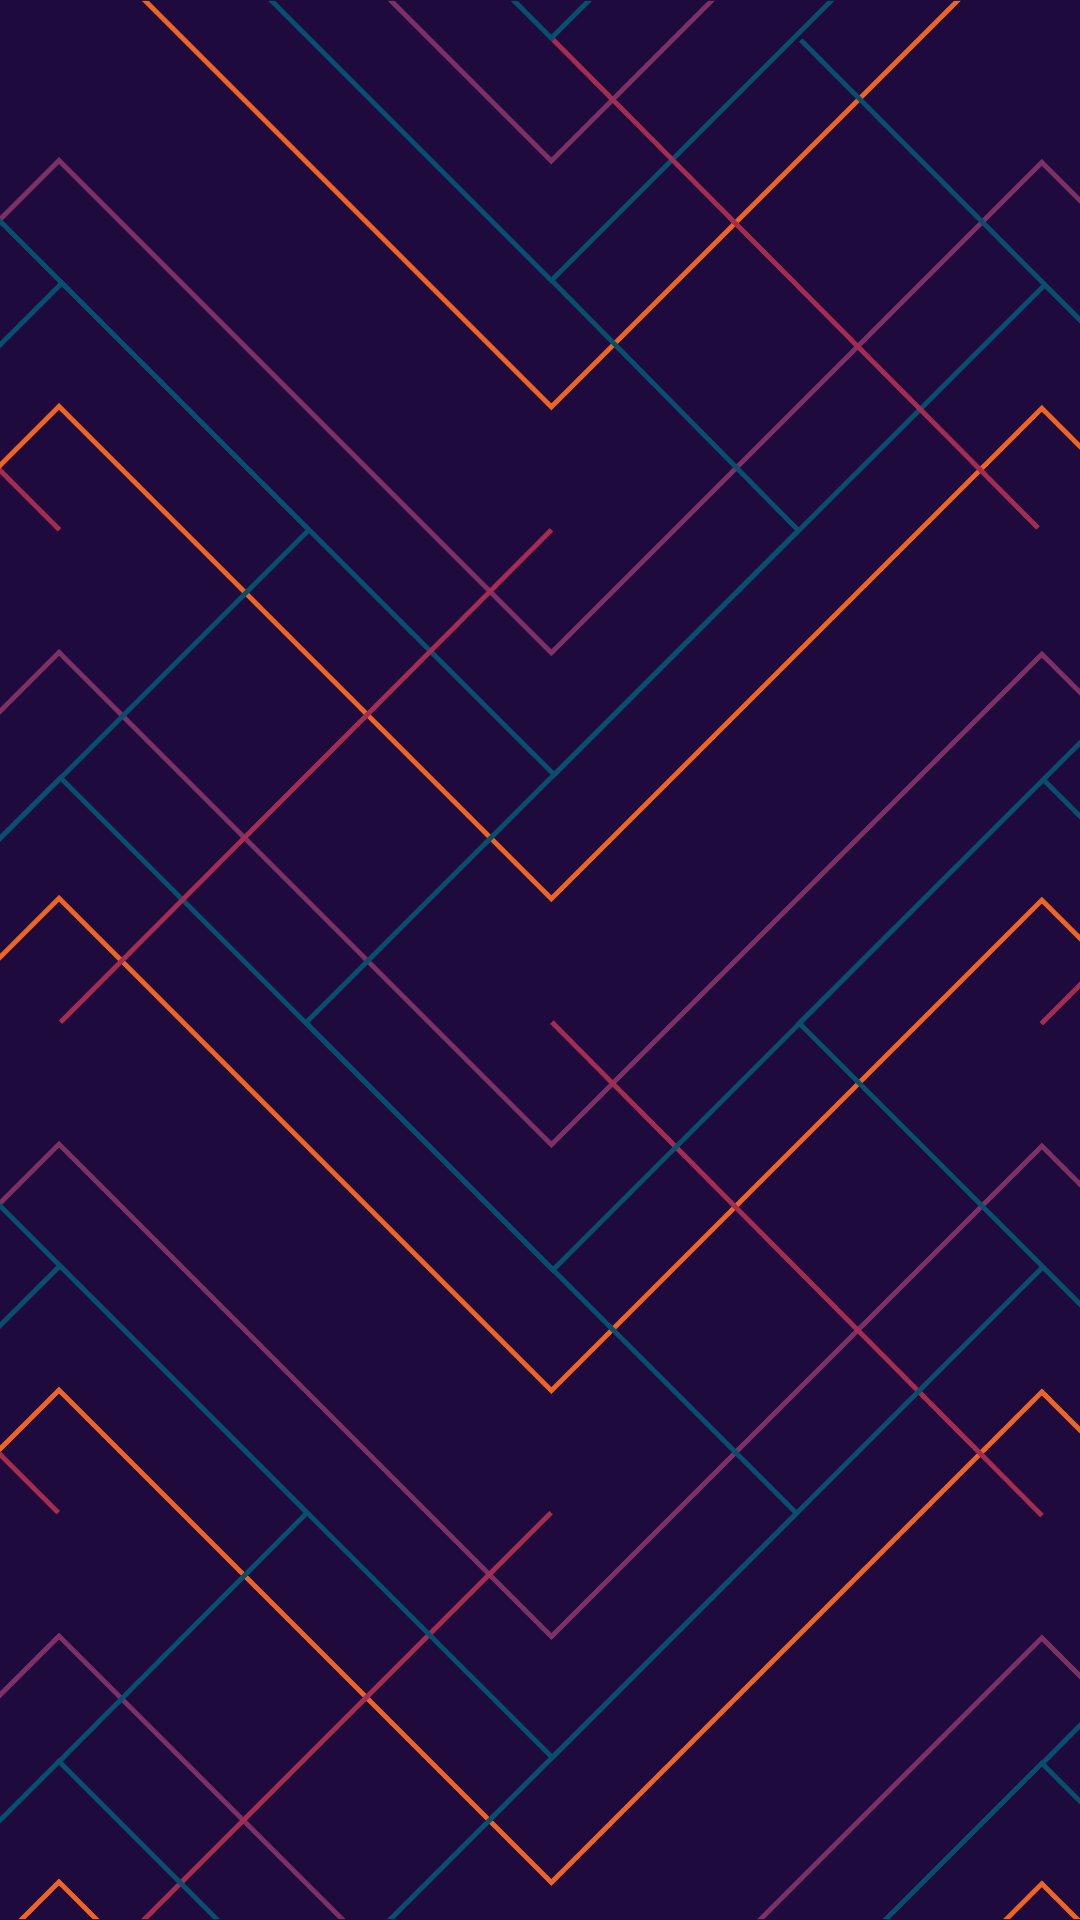

Reconstruct the res/layout file that produces this screen, plus the resources it refers to.
<!-- AndroidManifest.xml: application theme AppTheme -->
<!-- res/layout/nav_header_main.xml -->
<?xml version="1.0" encoding="utf-8"?>
<LinearLayout xmlns:android="http://schemas.android.com/apk/res/android"
              xmlns:tools="http://schemas.android.com/tools"
              android:orientation="vertical"
              android:layout_width="match_parent"
              android:layout_height="160dp">
<ImageView
    android:layout_width="match_parent"
    android:layout_height="match_parent"
    android:src="@mipmap/new_bg"
    android:scaleType="centerCrop"
    tools:ignore="ContentDescription"/>
</LinearLayout>
<!-- resources referenced by this layout -->
<resources>
  <!-- mipmap new_bg: png bitmap (mipmap-xxhdpi, 254950 bytes) -->
  <style name="AppTheme" parent="AppTheme.Base" />
  <style name="AppTheme.Base" parent="Theme.AppCompat.Light.NoActionBar">
          
          <item name="windowNoTitle">true</item>
          <item name="windowActionBar">false</item>
          <item name="colorPrimary">@color/colorPrimary</item>
          <item name="colorPrimaryDark">@color/colorPrimaryDark</item>
          <item name="colorAccent">@color/colorAccent</item>
  
      </style>
  <color name="colorPrimary">#8e24aa</color>
  <color name="colorPrimaryDark">#4a148c</color>
  <color name="colorAccent">#69f0ae</color>
</resources>
